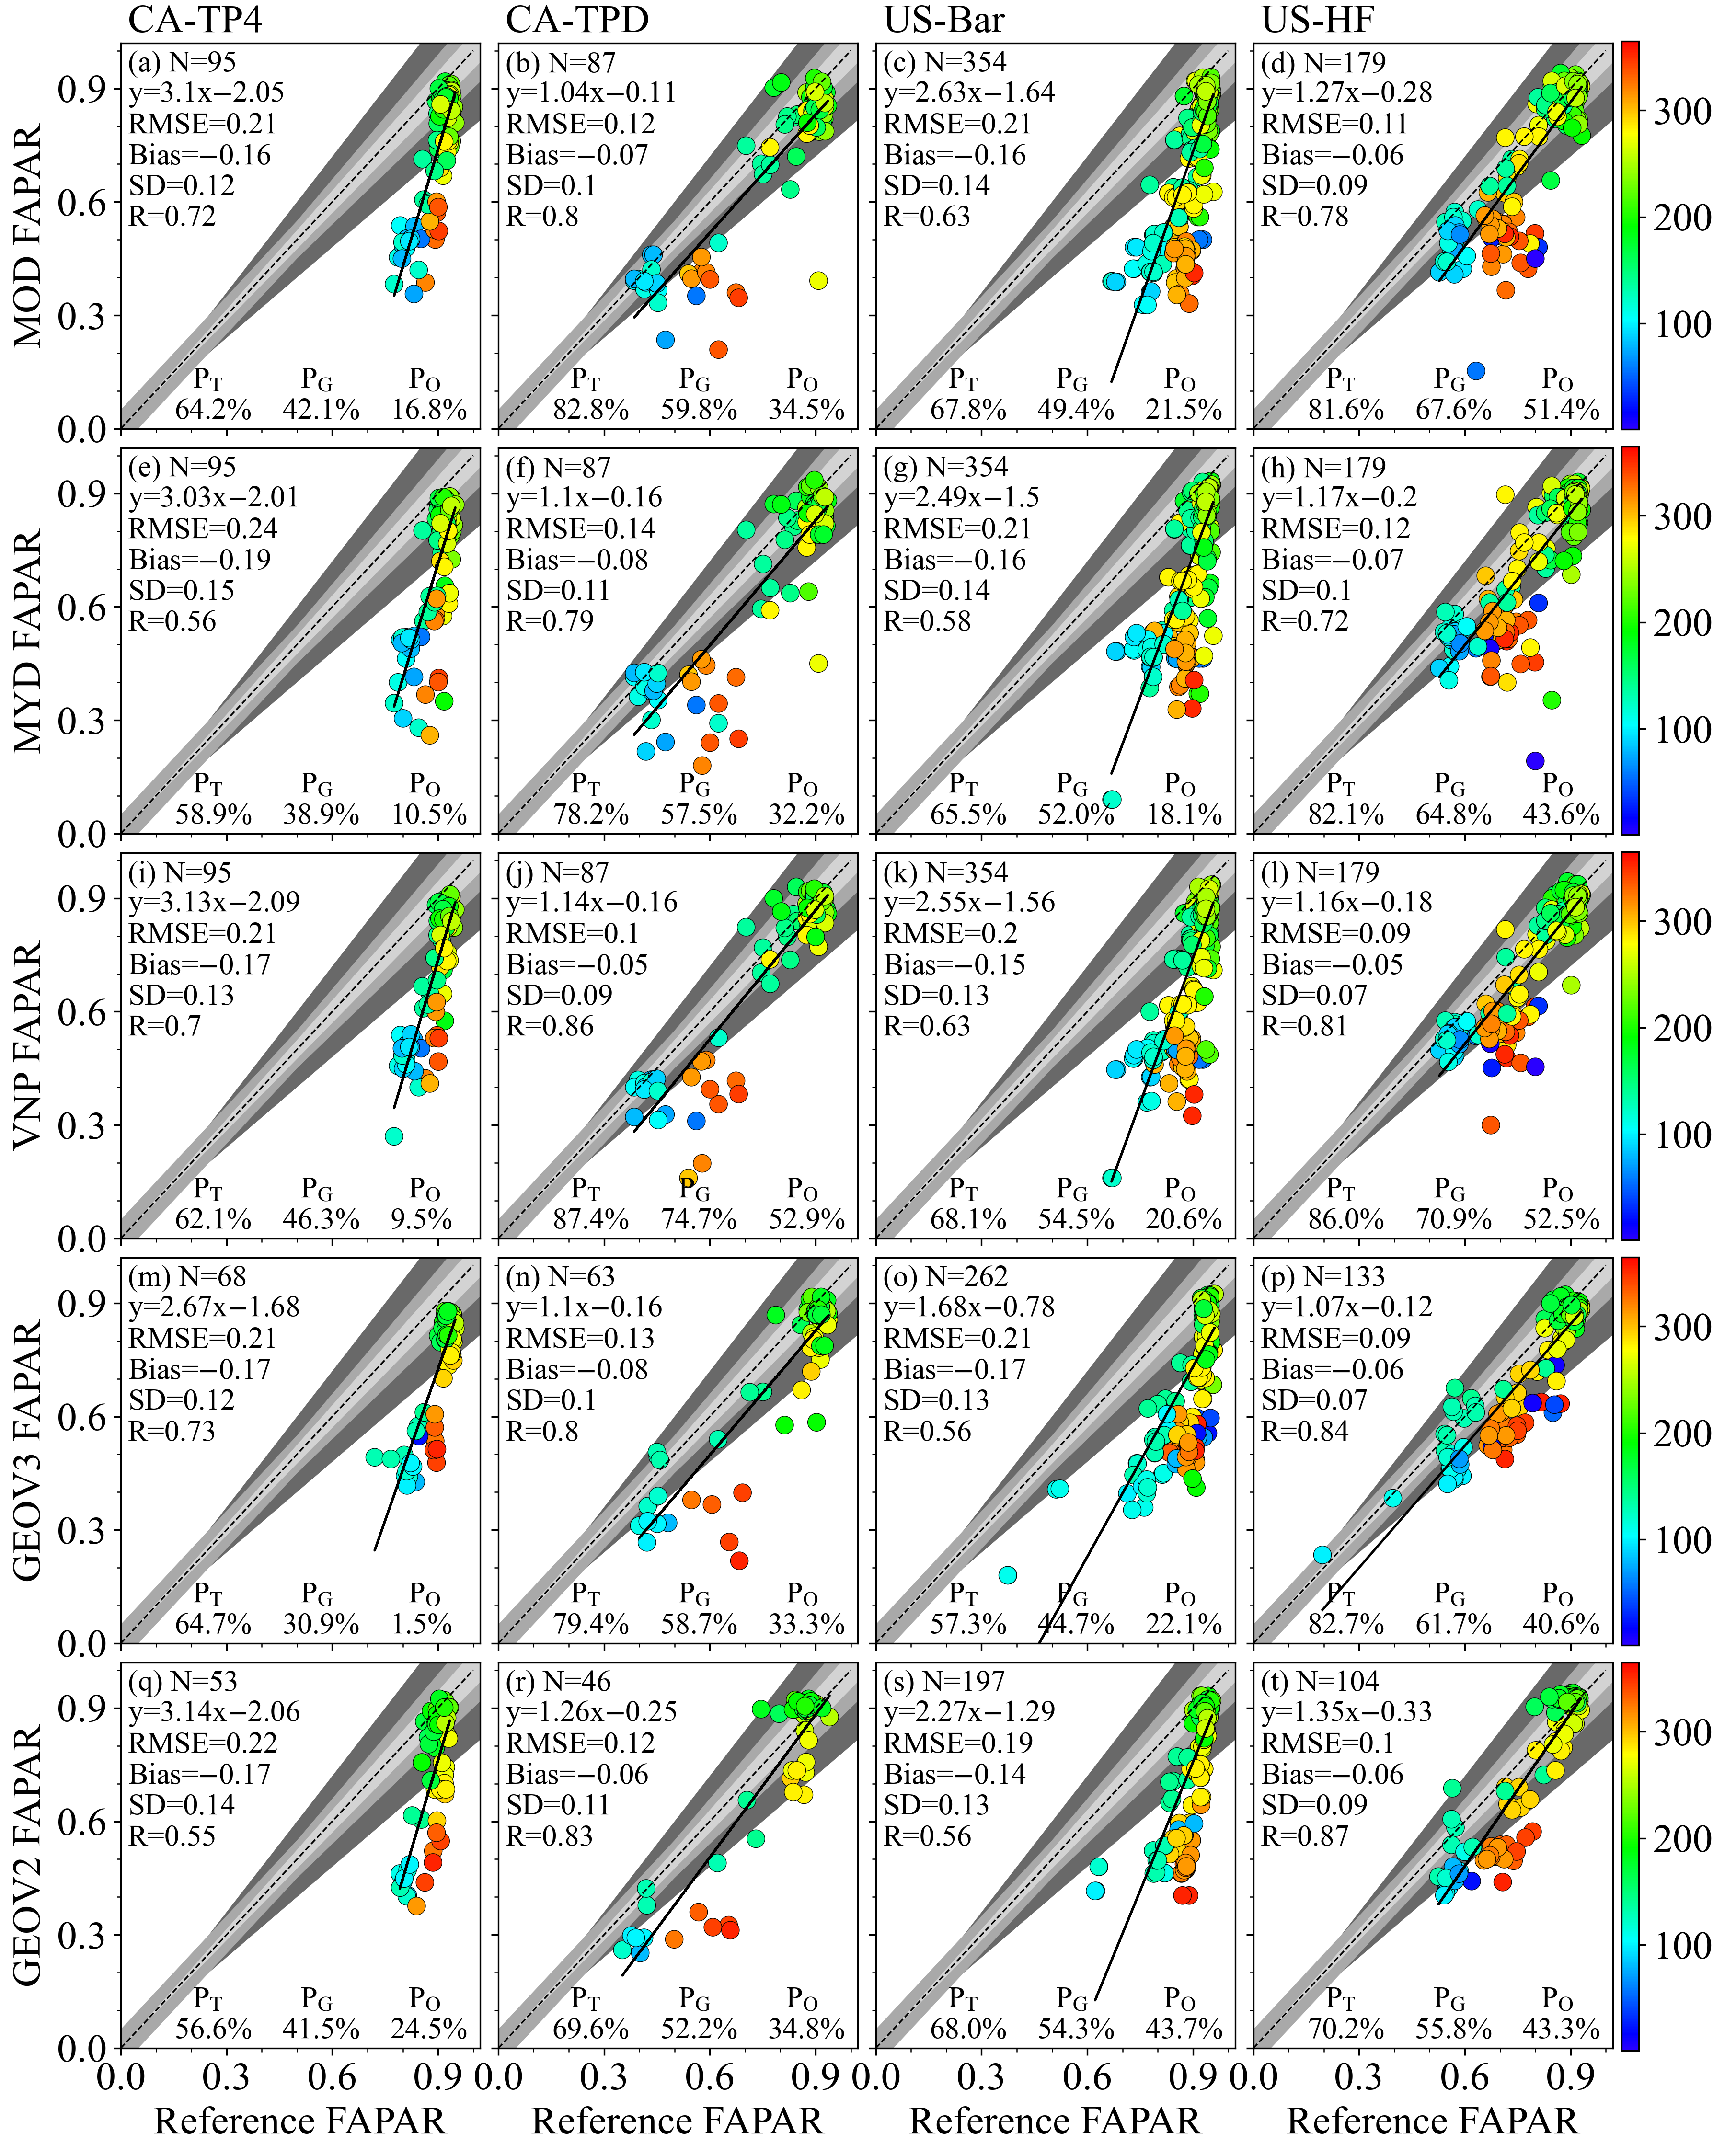

Generate this figure with Python:
# -*- coding: utf-8 -*-
import os
from osgeo import osr
import sys
import numpy as np
import matplotlib.pyplot as plt
from matplotlib.ticker import MultipleLocator, FormatStrFormatter
import numpy as np
import pandas as pd
from osgeo import gdal
import matplotlib.pyplot as plt
import numpy as np
from sklearn import datasets, linear_model
from sklearn.metrics import mean_squared_error, r2_score
import math
import os
from mpl_toolkits.axes_grid1 import make_axes_locatable
from matplotlib import colors
from matplotlib.ticker import MultipleLocator, FormatStrFormatter
import datetime
from matplotlib import rcParams


def listdir(path):
    list_name = []
    for file in os.listdir(path):
        # print(os.path.splitext(file)[0][-11:])
        if os.path.splitext(file)[1] == '.tif':
            file_path = os.path.join(path, file)
            list_name.append(file_path)
    return list_name


def MODISlistdir(path):
    list_name = []
    for file in os.listdir(path):
        # print(os.path.splitext(file)[0][-11:])
        if os.path.splitext(file)[1] == '.tif':
            file_path = os.path.join(path, file[0:33])
            if file_path in list_name:
                continue
            list_name.append(file_path)
    return list_name


def VIIRSlistdir(path):
    # clipprojectVNP15A2H.A2012017.h12v04.Fpar.tif
    list_name = []
    for file in os.listdir(path):
        # print(os.path.splitext(file)[0][-11:])
        if os.path.splitext(file)[1] == '.tif':
            file_path = os.path.join(path, file[0:36])
            if file_path in list_name:
                continue
            list_name.append(file_path)
    return list_name


base = [str(x) for x in range(10)] + [chr(x) for x in range(ord('A'), ord('A') + 6)]


def dec2bin8(string_num):
    num = int(string_num)
    mid = []
    while True:
        if num == 0: break
        num, rem = divmod(num, 2)
        mid.append(base[rem])

    result = ''.join([str(x) for x in mid[::-1]])
    for i in range(len(result), 8):
        result = "0" + result
    return result


def dec2bin16(string_num):
    num = int(string_num)
    mid = []
    while True:
        if num == 0: break
        num, rem = divmod(num, 2)
        mid.append(base[rem])

    result = ''.join([str(x) for x in mid[::-1]])
    for i in range(len(result), 16):
        result = "0" + result
    return result


def dec2bin(string_num):
    num = int(string_num)
    mid = []
    while True:
        if num == 0: break
        num, rem = divmod(num, 2)
        mid.append(base[rem])
    result = ''.join([str(x) for x in mid[::-1]])
    for i in range(len(result), 8):
        result = "0" + result
    return result


if __name__ == "__main__":
    s=os.sep
    config = {
        "font.family": 'serif',
        "font.size": 20,
        "mathtext.fontset": 'stix',
        "font.serif": ['SimSun'],
    }
    rcParams.update(config)

    cdict = []
    for x in range(0, 250):
        hsv = ((250 - x) / 360.0, 1, 1)
        rgb = colors.hsv_to_rgb(hsv)
        cdict.append(rgb)
    cm = colors.ListedColormap(cdict, 'zyh')

    fontsize = 20
    font = {'family': 'Times New Roman',
            'color': 'k',
            'weight': 'normal',
            'size': fontsize, }
    legendfont = {'family': 'Times New Roman',
                  'size': fontsize}
    ##
    fig = plt.figure(figsize=(12, 15), dpi=300)
    sitelist = ["CA-TP4", "CA-TPD", "US-Bar", "US-HF"]
    subi=1
    for eachdata in ["MOD","MYD","VNP","PROBAV300","PROBAV1000"]:
        for eachsite in sitelist:
            outdf = pd.DataFrame()
            idlist, Nlist, Rlist, SDBlist, RSDBlist, MBlist, RMBlist, RMSElist, RRMSElist, URAoptlist, URAtarlist, URAthrlist = [], [], [], [], [], [], [], [], [], [], [], []

            # subi=subi+1
            ALLX = []
            ALLY = []
            ALLDOY = []
            if eachdata in ["MOD","MYD","VNP"]:
                TPDdf = pd.read_csv(r".\Data"+s+eachsite+"_HLS_MODIS_FAPAR_RMSE_QC.csv")
                ncols = TPDdf.shape[1]
                TPDnpixels = (ncols - 3) // 10
            else:
                TPDdf = pd.read_csv(r".\Data"+s+eachsite+"_HLS_"+eachdata+"_FAPAR_RMSE_QC.csv")
                ncols = TPDdf.shape[1]
                TPDnpixels = (ncols - 3) // 4

            for items, row in TPDdf.iterrows():
                tempFAPARpro = []
                tempFAPARhls=[]
                tenpdoy = []
                for ipixel in range(1, TPDnpixels + 1):
                    tempFAPARpro.append(row[eachdata + "FAPAR" + str(ipixel)])
                    tempFAPARhls.append(row["HLS" + str(ipixel)])

                tempFAPARhls=np.array(tempFAPARhls)
                tempFAPARpro=np.array(tempFAPARpro)
                tempFAPARhls2=tempFAPARhls[tempFAPARhls>0]
                tempFAPARpro2=tempFAPARpro[tempFAPARhls>0]
                tempFAPARhls3=tempFAPARhls2[tempFAPARpro2>0]
                tempFAPARpro3=tempFAPARpro2[tempFAPARpro2>0]




                # if len(tempFAPARhls3)/TPDnpixels<0.7:
                #     continue
                if len(tempFAPARhls3)==0:
                    continue
                ALLX.append(np.mean(tempFAPARhls3))
                ALLY.append(np.mean(tempFAPARpro3))
                ALLDOY.append(row['doy'])

            ax = fig.add_subplot(5,4,subi)
            Targetlowxi, Targetlowyi, Targetupxi, Targetupyi, Optimallowxi, Optimallowyi, Optimalupxi, Optimalupyi, Thresholdlowxi, Thresholdlowyi, Thresholdupxi, Thresholdupyi = [], [], [], [], [], [], [], [], [], [], [], []
            for ii in range(120):
                Optimallowxi.append(ii * 0.01)
                Optimallowyi.append(ii * 0.01 * 0.95)
                Optimalupxi.append(ii * 0.01)
                Optimalupyi.append(ii * 0.01 * 1.05)
                Thresholdlowxi.append(ii * 0.01)
                Thresholdlowyi.append(ii * 0.01 * 0.8)
                Thresholdupxi.append(ii * 0.01)
                Thresholdupyi.append(ii * 0.01 * 1.2)
                if ii > 50:
                    Targetupxi.append(ii * 0.01)
                    Targetupyi.append(ii * 0.01 * 1.1)
                    Targetlowxi.append(ii * 0.01)
                    Targetlowyi.append(ii * 0.01 * 0.9)
                else:
                    Targetupxi.append(ii * 0.01)
                    Targetupyi.append(ii * 0.01 + 0.05)
                    Targetlowxi.append(ii * 0.01)
                    Targetlowyi.append(ii * 0.01 - 0.05)
            ax.fill_between(Thresholdlowxi, np.array(Thresholdlowyi), np.array(Thresholdupyi), facecolor="dimgray",
                            alpha=1)
            ax.fill_between(Targetlowxi, np.array(Targetlowyi), np.array(Targetupyi), facecolor="darkgray", alpha=1)
            ax.fill_between(Optimallowxi, np.array(Optimallowyi), np.array(Optimalupyi), facecolor="lightgray", alpha=1)
            if subi <5:
                ax.text(0.02, 1.1, eachsite, verticalalignment='top', horizontalalignment='left',
                    transform=ax.transAxes, fontname="Times New Roman", fontsize=fontsize)

            # ax.text(0.02, 0.98, "(" + chr(96 + subi) + ")", verticalalignment='top',
            #             horizontalalignment='left',
            #             transform=ax.transAxes, fontname="Times New Roman", fontsize=fontsize)


            sc = ax.scatter(ALLX, ALLY, marker="o", s=80, linewidths=0.3, edgecolors='k', c=ALLDOY, vmin=1, vmax=365,
                            cmap=cm)

            # N = len(ALLY)
            #
            x1 = np.array(ALLX).reshape(-1, 1)
            y1 = np.array(ALLY).reshape(-1, 1)
            regr1 = linear_model.LinearRegression()
            regr1.fit(x1, y1)
            yy1 = regr1.predict(x1)
            r21 = round(regr1.score(x1, y1), 2)
            a1 = round(regr1.coef_[0][0], 2)
            b1 = round(regr1.intercept_[0], 2)
            rmse1 = round(math.sqrt(mean_squared_error(x1, y1)), 2)
            bias1 = (round(np.mean(y1 - x1), 2))
            #
            SDbias1 = round(np.std(y1 - x1), 2)
            rrmse = round(rmse1 / np.mean(ALLX), 3)
            # PGCOS = str(round(OGCOS * 1.0 / N * 100, 1))
            PGCOS = str(len(ALLX))
            N=len(ALLX)

            Nopt = 0
            Ntar = 0
            Nthr = 0
            for Ni in range(N):
                # print(Y[Ni], X[Ni])
                if ALLY[Ni] <= ALLX[Ni] * 1.05 and ALLY[Ni] >= ALLX[Ni] * 0.95:
                    Nopt = Nopt + 1
                    Ntar = Ntar + 1
                    Nthr = Nthr + 1
                elif ALLY[Ni] <= ALLX[Ni] * 1.1 and ALLY[Ni] >= ALLX[Ni] * 0.9:
                    Ntar = Ntar + 1
                    Nthr = Nthr + 1
                elif ALLY[Ni] <= ALLX[Ni] * 1.2 and ALLY[Ni] >= ALLX[Ni] * 0.8:
                    Nthr = Nthr + 1
            URAopt = Nopt / N
            URAtar = Ntar / N
            URAthr = Nthr / N
            URAoptlist.append(URAopt)
            URAtarlist.append(URAtar)
            URAthrlist.append(URAthr)






            ax.text(0.02, 0.98, "(" + chr(96 + subi) + ") N=" + str(N), verticalalignment='top',
                    horizontalalignment='left',
                    transform=ax.transAxes, fontname="Times New Roman", fontsize=fontsize - 5)

            Nlist.append(N)
            ax.text(0.02, 0.51, "R=" + str(r21), verticalalignment='bottom', horizontalalignment='left',
                    transform=ax.transAxes, fontname="Times New Roman", color='k', fontsize=fontsize - 5)
            Rlist.append(r21)
            ax.text(0.2, 0.09, "P$_\mathrm{T}$", verticalalignment='bottom',
                    horizontalalignment='left',
                    transform=ax.transAxes, fontname="Times New Roman", color='k', fontsize=fontsize - 5)

            ax.text(0.15, 0.01, str(round(abs(URAthr) * 100, 1)) + "%", verticalalignment='bottom',
                    horizontalalignment='left',
                    transform=ax.transAxes, fontname="Times New Roman", color='k', fontsize=fontsize - 5)

            # ax.text(0.02, 0.01, "P$_\mathrm{T}$=" + str(round(abs(URAthr) * 100, 1)) + "%", verticalalignment='bottom',
            #         horizontalalignment='left',
            #         transform=ax.transAxes, fontname="Times New Roman", color='k', fontsize=fontsize - 5)

            ax.text(0.5, 0.09, "P$_\mathrm{T}$", verticalalignment='bottom',
                    horizontalalignment='left',
                    transform=ax.transAxes, fontname="Times New Roman", color='k', fontsize=fontsize - 5)

            ax.text(0.45, 0.01, str(round(abs(URAtar) * 100, 1)) + "%", verticalalignment='bottom',
                    horizontalalignment='left',
                    transform=ax.transAxes, fontname="Times New Roman", color='k', fontsize=fontsize - 5)

            ax.text(0.8, 0.09, "P$_\mathrm{O}$", verticalalignment='bottom',
                    horizontalalignment='left',
                    transform=ax.transAxes, fontname="Times New Roman", color='k', fontsize=fontsize - 5)
            ax.text(0.75, 0.01, str(round(abs(URAopt) * 100, 1)) + "%", verticalalignment='bottom',
                    horizontalalignment='left',
                    transform=ax.transAxes, fontname="Times New Roman", color='k', fontsize=fontsize - 5)

            # # ax.text(0.02, 0.33, r'R$^2$=' + str(r21), verticalalignment='bottom', horizontalalignment='left',
            # #         transform=ax.transAxes, fontname="Times New Roman", color='k', fontsize=fontsize - 5)

            if SDbias1 > 0:
                ax.text(0.02, 0.59, r'SD=' + str(SDbias1), verticalalignment='bottom', horizontalalignment='left',
                        transform=ax.transAxes, fontname="Times New Roman", color='k', fontsize=fontsize - 5)
                # ax.text(0.02, 0.25, r'RSD=' + str(round(abs(RSDB) * 100, 1)) + "%", verticalalignment='bottom',
                #         horizontalalignment='left',
                #         transform=ax.transAxes, fontname="Times New Roman", color='k', fontsize=fontsize - 5)
            else:
                ax.text(0.02, 0.59, r'SD=$-$' + str(abs(SDbias1)), verticalalignment='bottom',
                        horizontalalignment='left',
                        transform=ax.transAxes, fontname="Times New Roman", color='k', fontsize=fontsize - 5)
                # ax.text(0.02, 0.25, r'RSD=$-$' + str(round(abs(RSDB) * 100, 1)) + "%", verticalalignment='bottom',
                #         horizontalalignment='left',
                #         transform=ax.transAxes, fontname="Times New Roman", color='k', fontsize=fontsize - 5)
            #     0.41,0.49
            SDBlist.append(SDbias1)
            if bias1 > 0:
                ax.text(0.02, 0.67, r'Bias=' + str(bias1), verticalalignment='bottom', horizontalalignment='left',
                        transform=ax.transAxes, fontname="Times New Roman", color='k', fontsize=fontsize - 5)
                # ax.text(0.02, 0.41, r'RBias=' + str(round(abs(RMB) * 100, 1)) + "%", verticalalignment='bottom',
                #         horizontalalignment='left',
                #         transform=ax.transAxes, fontname="Times New Roman", color='k', fontsize=fontsize - 5)
            else:
                ax.text(0.02, 0.67, r'Bias=$-$' + str(abs(bias1)), verticalalignment='bottom',
                        horizontalalignment='left',
                        transform=ax.transAxes, fontname="Times New Roman", color='k', fontsize=fontsize - 5)
                # ax.text(0.02, 0.41, r'RBias=$-$' + str(round(abs(RMB) * 100, 1)) + "%", verticalalignment='bottom',
                #         horizontalalignment='left',
                #         transform=ax.transAxes, fontname="Times New Roman", color='k', fontsize=fontsize - 5)

            ax.text(0.02, 0.75, r'RMSE=' + str(rmse1), verticalalignment='bottom', horizontalalignment='left',
                    transform=ax.transAxes, fontname="Times New Roman", color='k', fontsize=fontsize - 5)

            # ax.text(0.02, 0.09, r'RRMSE=' + str(round(rrmse * 100, 1)) + "%", verticalalignment='bottom',
            #         horizontalalignment='left',
            #         transform=ax.transAxes, fontname="Times New Roman", color='k', fontsize=fontsize - 5)

            if b1 > 0:
                ax.text(0.02, 0.83, r'y=' + str(a1) + "x+" + str(b1), verticalalignment='bottom',
                        horizontalalignment='left',
                        transform=ax.transAxes, fontname="Times New Roman", color='k', fontsize=fontsize - 5)
            else:
                ax.text(0.02, 0.83, r'y=' + str(a1) + "x$-$" + str(abs(b1)), verticalalignment='bottom',
                        horizontalalignment='left',
                        transform=ax.transAxes, fontname="Times New Roman", color='k', fontsize=fontsize - 5)

            # outdf["ID"] = idlist
            outdf["N"] = Nlist
            outdf["R"] = Rlist
            outdf["SDB"] = SDBlist
            outdf["RSDB"] = RSDBlist
            outdf["MB"] = MBlist
            outdf["RMB"] = RMBlist
            outdf["RMSE"] = RMSElist
            outdf["RRMSE"] = RRMSElist
            outdf["URAopt"] = URAoptlist
            outdf["URAtar"] = URAtarlist
            outdf["URAthr"] = URAthrlist

            outdf.to_csv(eachdata + "_" + eachsite + "_result.csv")
            subi = subi + 1
            # 拟合线
            ax.plot(x1, yy1, color='k', linewidth=1.2)
            # y=x线
            # # y=x线
            xxx = [0, 1]
            ax.plot(xxx, xxx, color='black', linewidth=0.8, linestyle='--')

            ax.axis([0, 1.02, 0, 1.02])

            #
            ax.xaxis.set_major_locator(MultipleLocator(0.3))
            ax.yaxis.set_major_locator(MultipleLocator(0.3))
            ax.xaxis.set_minor_locator(MultipleLocator(0.1))
            ax.yaxis.set_minor_locator(MultipleLocator(0.1))
            #
            labels = ax.get_xticklabels() + ax.get_yticklabels()
            [label.set_fontname('Times New Roman') for label in labels]
            [label.set_fontsize(fontsize) for label in labels]

            if subi >17:
                ax.set_xlabel("Reference FAPAR", fontdict=font)
            else:
                ax.set_xticklabels([])
            # [2, 7, 12, 17, 22]
            if subi in [2]:
                ax.set_ylabel("MOD FAPAR", fontdict=font)
            elif subi in [6]:
                ax.set_ylabel("MYD FAPAR", fontdict=font)
            elif subi in [10]:
                ax.set_ylabel("VNP FAPAR", fontdict=font)
            elif subi in [14]:
                ax.set_ylabel("GEOV3 FAPAR", fontdict=font)
            elif subi in [18]:
                ax.set_ylabel("GEOV2 FAPAR", fontdict=font)
            else:
                ax.set_yticklabels([])

            if subi in [5, 9, 13, 17, 21]:
                # divider = make_axes_locatable(ax)
                # cax = divider.append_axes("right", size="5%", pad=0.1)
                # # plt.colorbar(im, cax=cax)
                # cbar = plt.colorbar(sc, cax=cax)
                position = fig.add_axes([0.94, 0.801 - (subi // 4 - 1) * 0.188, 0.01, 0.18])

                # position = fig.add_axes([0.94, 0.613, 0.01, 0.18])
                # position = fig.add_axes([0.94, 0.425, 0.01, 0.18])

                cbar = plt.colorbar(sc, cax=position)

                # cbar.set_label('DOY',fontdict=font)
                # cbar.set_ticks(np.linspace(160, 260, 6))
                cbar.ax.tick_params(labelsize=fontsize)
                labels = cbar.ax.get_yticklabels()
                [label.set_fontname('Times New Roman') for label in labels]

    # plt.subplots_adjust(left=0.13, right=0.96, bottom=0.08, top=0.98, wspace=0.35, hspace=0.35)
    # plt.subplots_adjust(left=0.06, right=0.96, bottom=0.05, top=0.98, wspace=0.1, hspace=0.1)
    plt.subplots_adjust(left=0.07, right=0.935, bottom=0.05, top=0.98, wspace=0.05, hspace=0.05)

    plt.savefig('Fig9_all.png')  # 保存图片
